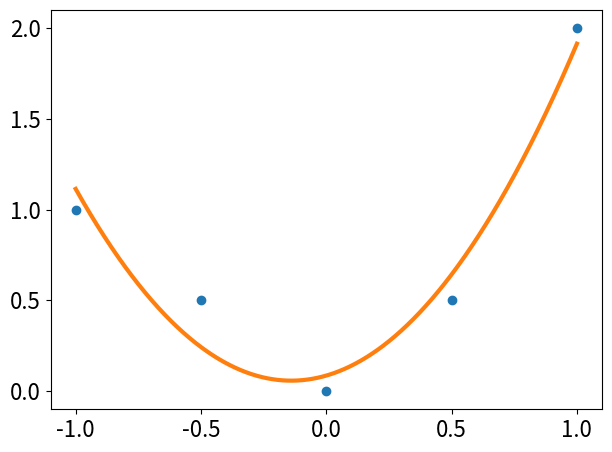

Source code (Python):
import numpy as np
from matplotlib import pyplot as plt

# plotting options
plt.rcParams["font.size"] = "16"
plt.rcParams["lines.linewidth"] = "3"

# line case
plt.clf()

# data
t_line = np.array([1.0, 2.0, 3.0, 4.0])
y_line = np.array([1.0, 1.5, 2.5, 3.5])

plt.plot(t_line, y_line, "o")
plt.tight_layout()
plt.savefig("line-points.svg")

# quad case
plt.clf()

# data
t_quad = np.array([-1, -0.5, 0, 0.5, 1])
y_quad = np.array([1.0, 0.5, 0.0, 0.5, 2.0])

plt.plot(t_quad, y_quad, "o")
plt.tight_layout()
plt.savefig("quad-points.svg")

# Insert an example 5x3 matrix from the overdetermined system.
A = np.array(
    [
        [1.0, -1.0, 1.0],
        [1.0, -0.5, 0.25],
        [1.0, 0.0, 0.0],
        [1.0, 0.5, 0.25],
        [1.0, 1.0, 1.0],
    ]
)

# Insert an example column 5-vector for the right hand side.
b = np.array([[1.0], [0.5], [0.0], [0.5], [2.0]])

x = np.linalg.solve(A.T @ A, A.T @ b)

t = np.linspace(-1, 1, 1000)
y_fit = x[0][0] + x[1][0] * t + x[2][0] * t * t

plt.plot(t, y_fit)
plt.tight_layout()
plt.savefig("quad-lines.svg")
